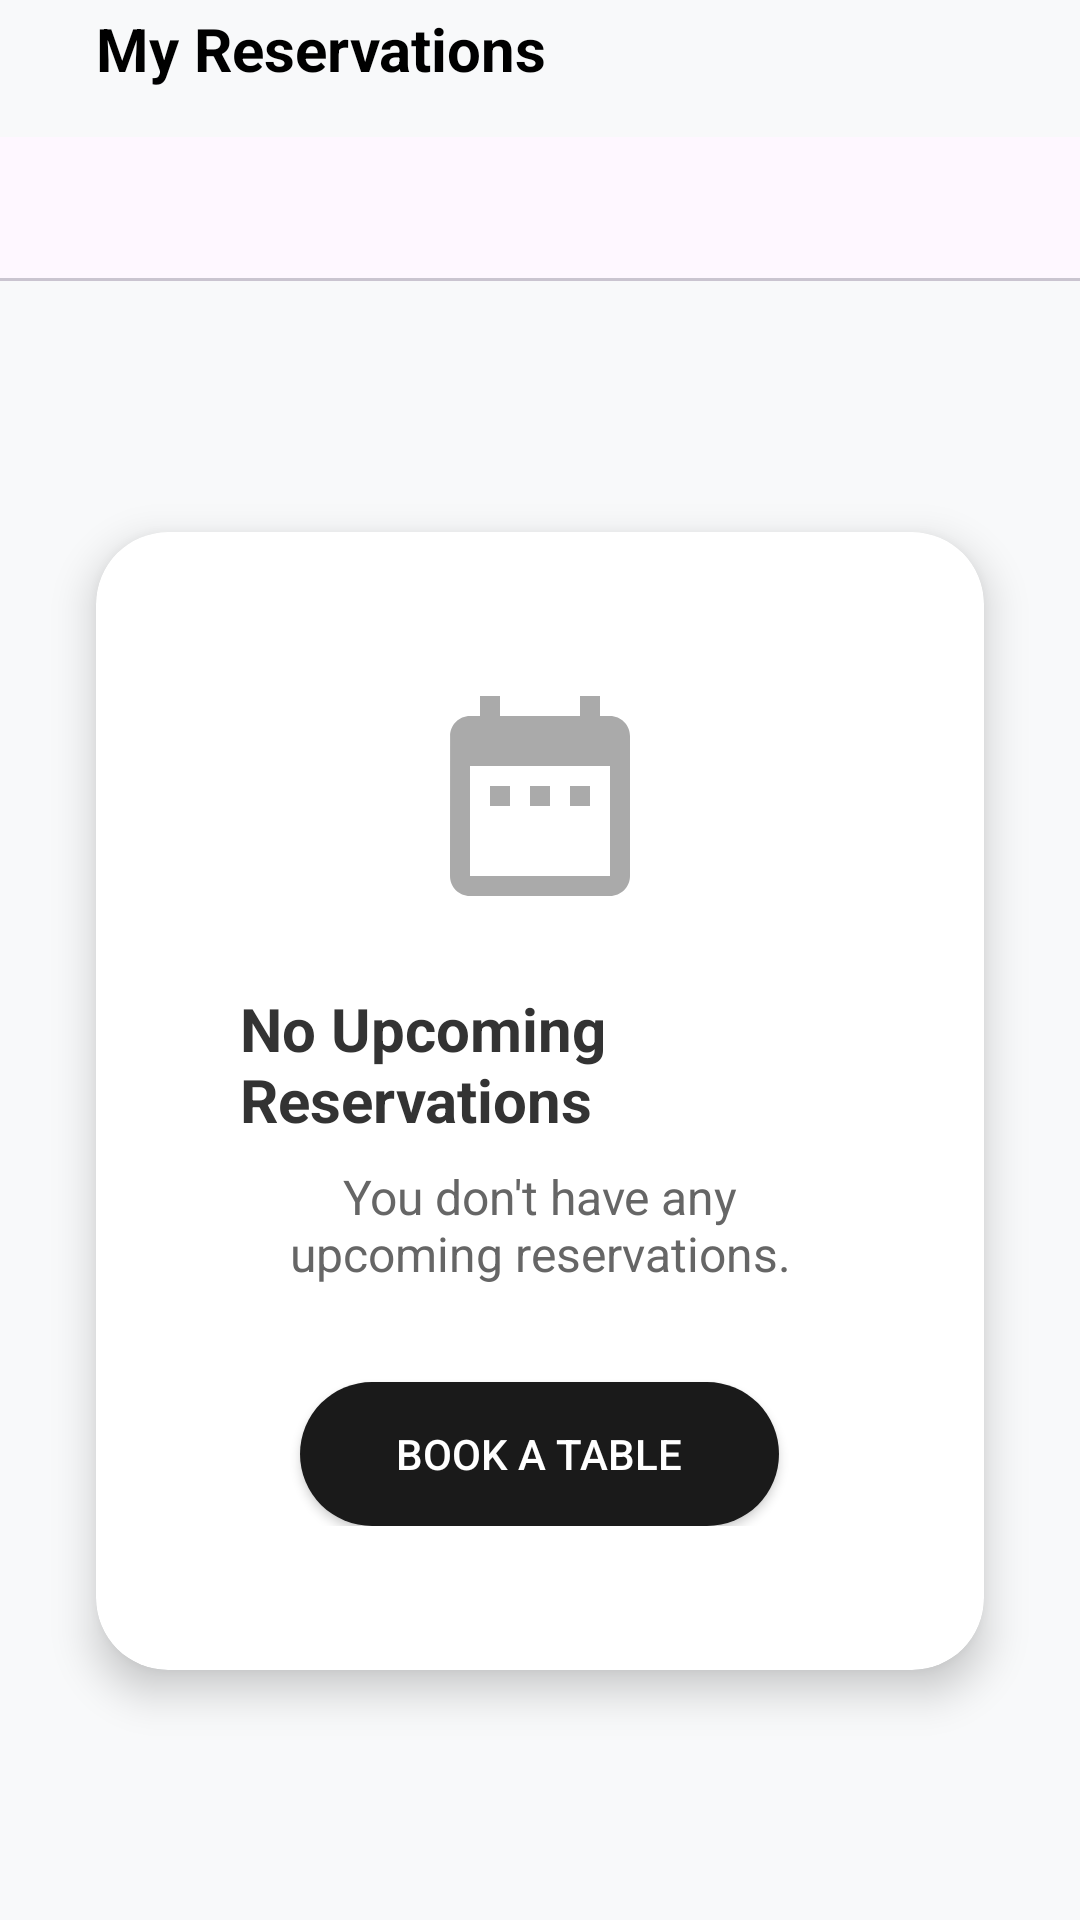

Produce the Android XML layout that renders to this screen, including the resource entries it uses.
<!-- AndroidManifest.xml: application theme Theme.RestaurantHub -->
<!-- res/layout/activity_my_reservations.xml -->
<?xml version="1.0" encoding="utf-8"?>
<androidx.constraintlayout.widget.ConstraintLayout xmlns:android="http://schemas.android.com/apk/res/android"
    xmlns:app="http://schemas.android.com/apk/res-auto"
    android:layout_width="match_parent"
    android:layout_height="match_parent"
    android:background="#F8F9FA"
    android:fitsSystemWindows="true">

    
    <ImageButton
        android:id="@+id/btnBack"
        android:layout_width="wrap_content"
        android:layout_height="wrap_content"
        android:src="@drawable/ic_back_arrow"
        android:background="?attr/selectableItemBackgroundBorderless"
        android:contentDescription="Back"
        android:layout_marginStart="16dp"
        android:layout_marginTop="16dp"
        app:layout_constraintTop_toTopOf="parent"
        app:layout_constraintStart_toStartOf="parent" />

    <TextView
        android:id="@+id/tvTitle"
        android:layout_width="wrap_content"
        android:layout_height="wrap_content"
        android:text="My Reservations"
        android:textSize="20sp"
        android:textStyle="bold"
        android:textColor="#000000"
        android:layout_marginStart="16dp"
        app:layout_constraintTop_toTopOf="@id/btnBack"
        app:layout_constraintBottom_toBottomOf="@id/btnBack"
        app:layout_constraintStart_toEndOf="@id/btnBack" />

    
    <com.google.android.material.tabs.TabLayout
        android:id="@+id/tabReservations"
        android:layout_width="match_parent"
        android:layout_height="wrap_content"
        android:layout_marginTop="16dp"
        app:tabMode="fixed"
        app:tabGravity="fill"
        app:tabSelectedTextColor="#6A1B9A"
        app:tabTextColor="#888888"
        app:tabIndicatorColor="#6A1B9A"
        app:layout_constraintTop_toBottomOf="@id/tvTitle" />

    
    <androidx.recyclerview.widget.RecyclerView
        android:id="@+id/rvReservations"
        android:layout_width="match_parent"
        android:layout_height="0dp"
        android:clipToPadding="false"
        android:padding="8dp"
        app:layout_constraintTop_toBottomOf="@id/tabReservations"
        app:layout_constraintBottom_toBottomOf="parent" />

    
    <androidx.cardview.widget.CardView
        android:id="@+id/cardEmptyState"
        android:layout_width="match_parent"
        android:layout_height="wrap_content"
        android:layout_margin="32dp"
        app:cardCornerRadius="24dp"
        app:cardElevation="8dp"
        app:cardBackgroundColor="#FFFFFF"
        app:layout_constraintTop_toBottomOf="@id/tabReservations"
        app:layout_constraintBottom_toBottomOf="parent"
        app:layout_constraintStart_toStartOf="parent"
        app:layout_constraintEnd_toEndOf="parent">

        <LinearLayout
            android:layout_width="match_parent"
            android:layout_height="wrap_content"
            android:orientation="vertical"
            android:gravity="center"
            android:padding="48dp">

            <ImageView
                android:layout_width="80dp"
                android:layout_height="80dp"
                android:src="@drawable/ic_calendar_gray"
                android:tint="#AAAAAA" />

            <TextView
                android:id="@+id/tvEmptyTitle"
                android:layout_width="wrap_content"
                android:layout_height="wrap_content"
                android:text="No Upcoming Reservations"
                android:textSize="20sp"
                android:textStyle="bold"
                android:textColor="#333333"
                android:layout_marginTop="24dp" />

            <TextView
                android:layout_width="wrap_content"
                android:layout_height="wrap_content"
                android:text="You don't have any upcoming reservations."
                android:textSize="16sp"
                android:textColor="#666666"
                android:layout_marginTop="8dp"
                android:gravity="center" />

            <Button
                android:id="@+id/btnBookTableEmpty"
                android:layout_width="wrap_content"
                android:layout_height="wrap_content"
                android:text="Book a Table"
                android:textColor="#FFFFFF"
                android:background="@drawable/button_black_rounded"
                android:layout_marginTop="32dp"
                android:paddingStart="32dp"
                android:paddingEnd="32dp" />

        </LinearLayout>
    </androidx.cardview.widget.CardView>

</androidx.constraintlayout.widget.ConstraintLayout>
<!-- resources referenced by this layout -->
<resources>
  <!-- drawable button_black_rounded (drawable) -->
  <?xml version="1.0" encoding="utf-8"?>
  <shape xmlns:android="http://schemas.android.com/apk/res/android">
      <corners android:radius="28dp" />
      <solid android:color="#1A1A1A" />
  </shape>
  <!-- drawable ic_calendar_gray (drawable) -->
  <?xml version="1.0" encoding="utf-8"?>
  <vector xmlns:android="http://schemas.android.com/apk/res/android"
      android:width="80dp"
      android:height="80dp"
      android:viewportWidth="24"
      android:viewportHeight="24"
      android:tint="#AAAAAA">
      <path
          android:fillColor="@android:color/white"
          android:pathData="M19,4h-1L18,2h-2v2L8,4L8,2L6,2v2L5,4c-1.11,0 -1.99,0.9 -1.99,2L3,20c0,1.1 0.89,2 2,2h14c1.1,0 2,-0.9 2,-2L21,6c0,-1.1 -0.9,-2 -2,-2zM19,20L5,20L5,9h14v11zM7,11h2v2L7,13v-2zM11,11h2v2h-2v-2zM15,11h2v2h-2v-2z"/>
  </vector>
  <style name="Theme.RestaurantHub" parent="Base.Theme.RestaurantHub" />
  <style name="Base.Theme.RestaurantHub" parent="Theme.Material3.DayNight.NoActionBar">
          
          
      </style>
</resources>
